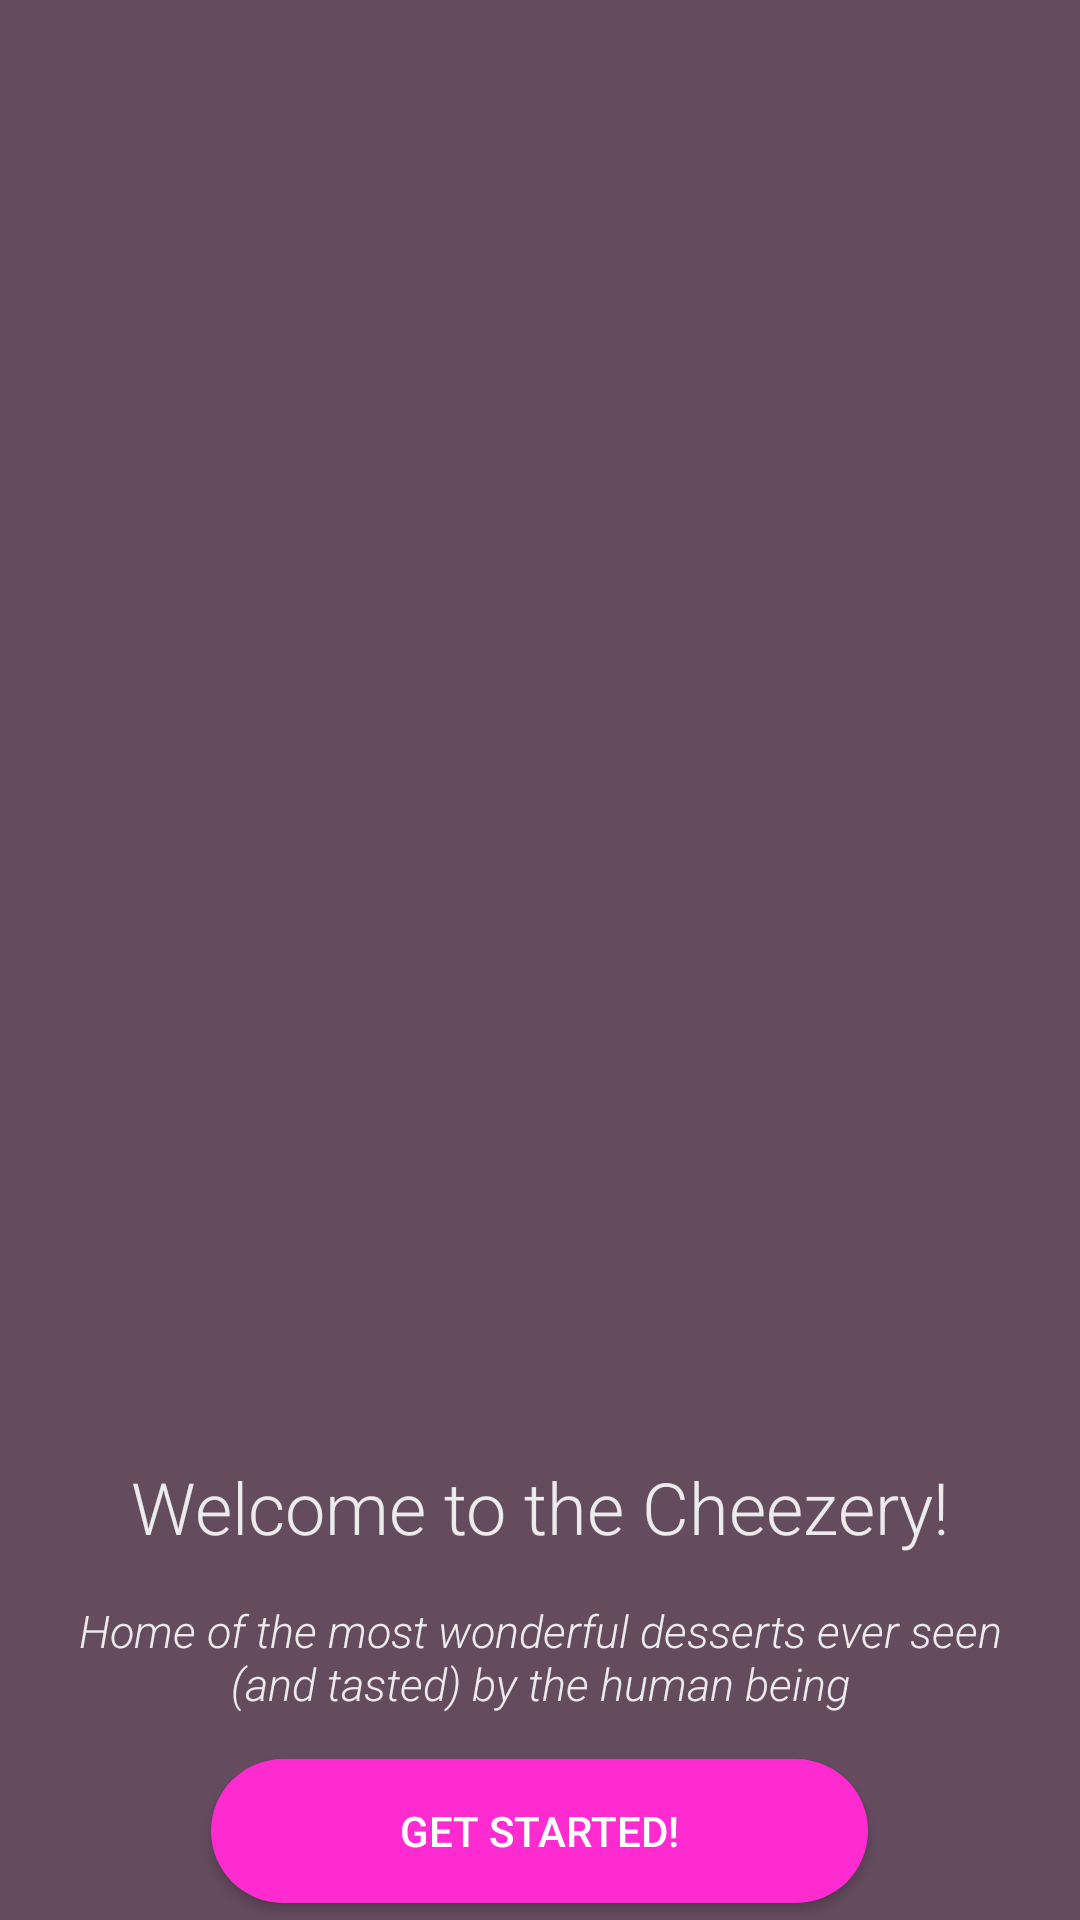

The Android layout XML behind this screen, and the referenced resources:
<!-- AndroidManifest.xml: activity theme Theme.TheCheezery -->
<!-- res/layout/activity_main.xml -->
<?xml version="1.0" encoding="utf-8"?>
<LinearLayout xmlns:android="http://schemas.android.com/apk/res/android"
    xmlns:app="http://schemas.android.com/apk/res-auto"
    xmlns:tools="http://schemas.android.com/tools"
    android:orientation="vertical"
    android:layout_width="match_parent"
    android:layout_height="match_parent"
    android:background="@color/purple_grey"
    tools:context=".MainActivity">

    <ImageView
        android:layout_width="match_parent"
        android:layout_height="461dp"
        android:src="@drawable/thecheezery"
        android:scaleType="fitXY"
        />
    
    <TextView
        android:layout_width="match_parent"
        android:layout_height="wrap_content"
        android:textSize="24sp"
        android:layout_marginTop="25dp"
        android:textColor="@color/dusty_white"
        android:fontFamily="sans-serif-light"
        android:text="@string/welcome_text"
        android:textAlignment="center"
        />

    <TextView
        android:layout_width="match_parent"
        android:layout_height="wrap_content"
        android:textSize="15sp"
        android:fontFamily="sans-serif-light"
        android:textStyle="italic"
        android:textColor="@color/dusty_white"
        android:text="@string/welcome_description"
        android:textAlignment="center"
        android:padding="15dp"
        />

    <Button
        android:layout_width="219dp"
        android:layout_height="wrap_content"
        android:text="@string/button_start"
        android:background="@drawable/round_button"
        android:textColor="@color/white"
        android:layout_gravity="center_horizontal"
        android:id="@+id/button_get_started"
        />


</LinearLayout>
<!-- resources referenced by this layout -->
<resources>
  <color name="dusty_white">#ebebeb</color>
  <color name="purple_grey">#644b5e</color>
  <color name="white">#FFFFFFFF</color>
  <!-- drawable round_button (drawable) -->
  <?xml version="1.0" encoding="utf-8"?>
  <selector xmlns:android="http://schemas.android.com/apk/res/android">
  <item>
      <shape android:shape="rectangle">
          <solid android:color="@color/accent_pink"/>
              <corners android:radius="48dp"/>
      </shape>
  </item>
  </selector>
  <string name="button_start">get started!</string>
  <string name="welcome_description">Home of the most wonderful desserts ever seen (and tasted) by the human being</string>
  <string name="welcome_text">Welcome to the Cheezery!</string>
  <style name="Theme.TheCheezery" parent="android:Theme.Material.Light.NoActionBar" />
  <color name="accent_pink">#fe2bd0</color>
</resources>
